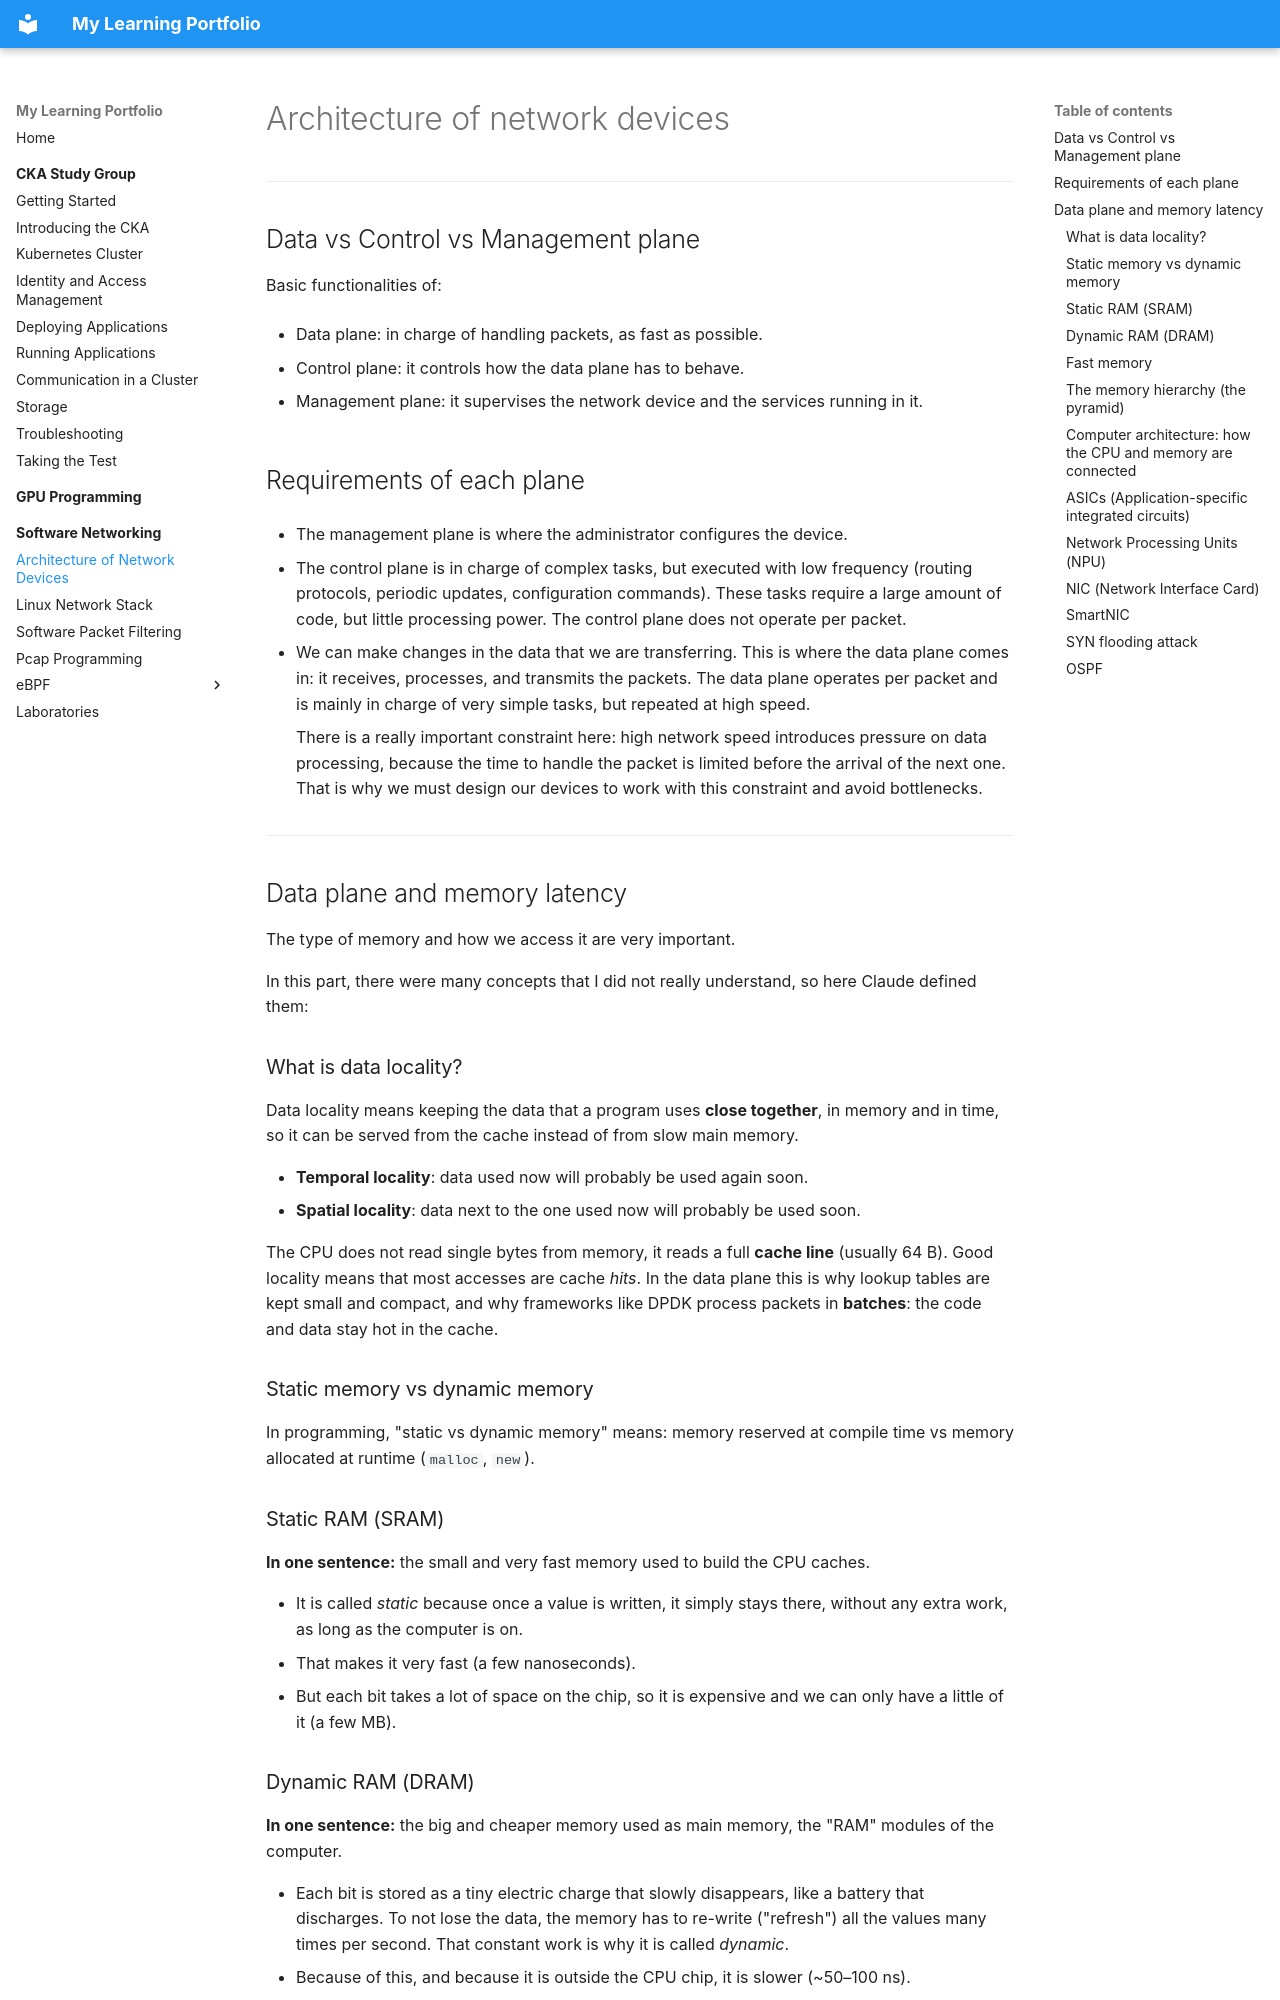

repository: Santiago1023/grow · page: software-networking/02-architecture-network-devices/index.html · generator: mkdocs

# Architecture of network devices

---

## Data vs Control vs Management plane

Basic functionalities of:

- Data plane: in charge of handling packets, as fast as possible.

- Control plane: it controls how the data plane has to behave.

- Management plane: it supervises the network device and the services running in it.

## Requirements of each plane

- The management plane is where the administrator configures the device.

- The control plane is in charge of complex tasks, but executed with low frequency (routing protocols, periodic updates, configuration commands). These tasks require a large amount of code, but little processing power. The control plane does not operate per packet. 

- We can make changes in the data that we are transferring. This is where the data plane comes in: it receives, processes, and transmits the packets. The data plane operates per packet and is mainly in charge of very simple tasks, but repeated at high speed.

    There is a really important constraint here: high network speed introduces pressure on data processing, because the time to handle the packet is limited before the arrival of the next one. That is why we must design our devices to work with this constraint and avoid bottlenecks.

---

## Data plane and memory latency

The type of memory and how we access it are very important.

In this part, there were many concepts that I did not really understand, so here Claude defined them:


### What is data locality?

Data locality means keeping the data that a program uses **close together**, in memory and in time, so it can be served from the cache instead of from slow main memory.

- **Temporal locality**: data used now will probably be used again soon.
- **Spatial locality**: data next to the one used now will probably be used soon.

The CPU does not read single bytes from memory, it reads a full **cache line** (usually 64 B). Good locality means that most accesses are cache *hits*. In the data plane this is why lookup tables are kept small and compact, and why frameworks like DPDK process packets in **batches**: the code and data stay hot in the cache.

### Static memory vs dynamic memory

In programming, "static vs dynamic memory" means: memory reserved at compile time vs memory allocated at runtime (`malloc`, `new`).

### Static RAM (SRAM)

**In one sentence:** the small and very fast memory used to build the CPU caches.

- It is called *static* because once a value is written, it simply stays there, without any extra work, as long as the computer is on.
- That makes it very fast (a few nanoseconds).
- But each bit takes a lot of space on the chip, so it is expensive and we can only have a little of it (a few MB).

### Dynamic RAM (DRAM)

**In one sentence:** the big and cheaper memory used as main memory, the "RAM" modules of the computer.

- Each bit is stored as a tiny electric charge that slowly disappears, like a battery that discharges. To not lose the data, the memory has to re-write ("refresh") all the values many times per second. That constant work is why it is called *dynamic*.
- Because of this, and because it is outside the CPU chip, it is slower (~50–100 ns).
- But each bit takes very little space, so it is cheap and we can have a lot of it (GB).

!!! tip "Easy way to remember"
    **SRAM** = small and fast → used for the **cache**.
    **DRAM** = big and slower → used for the **main memory**.
